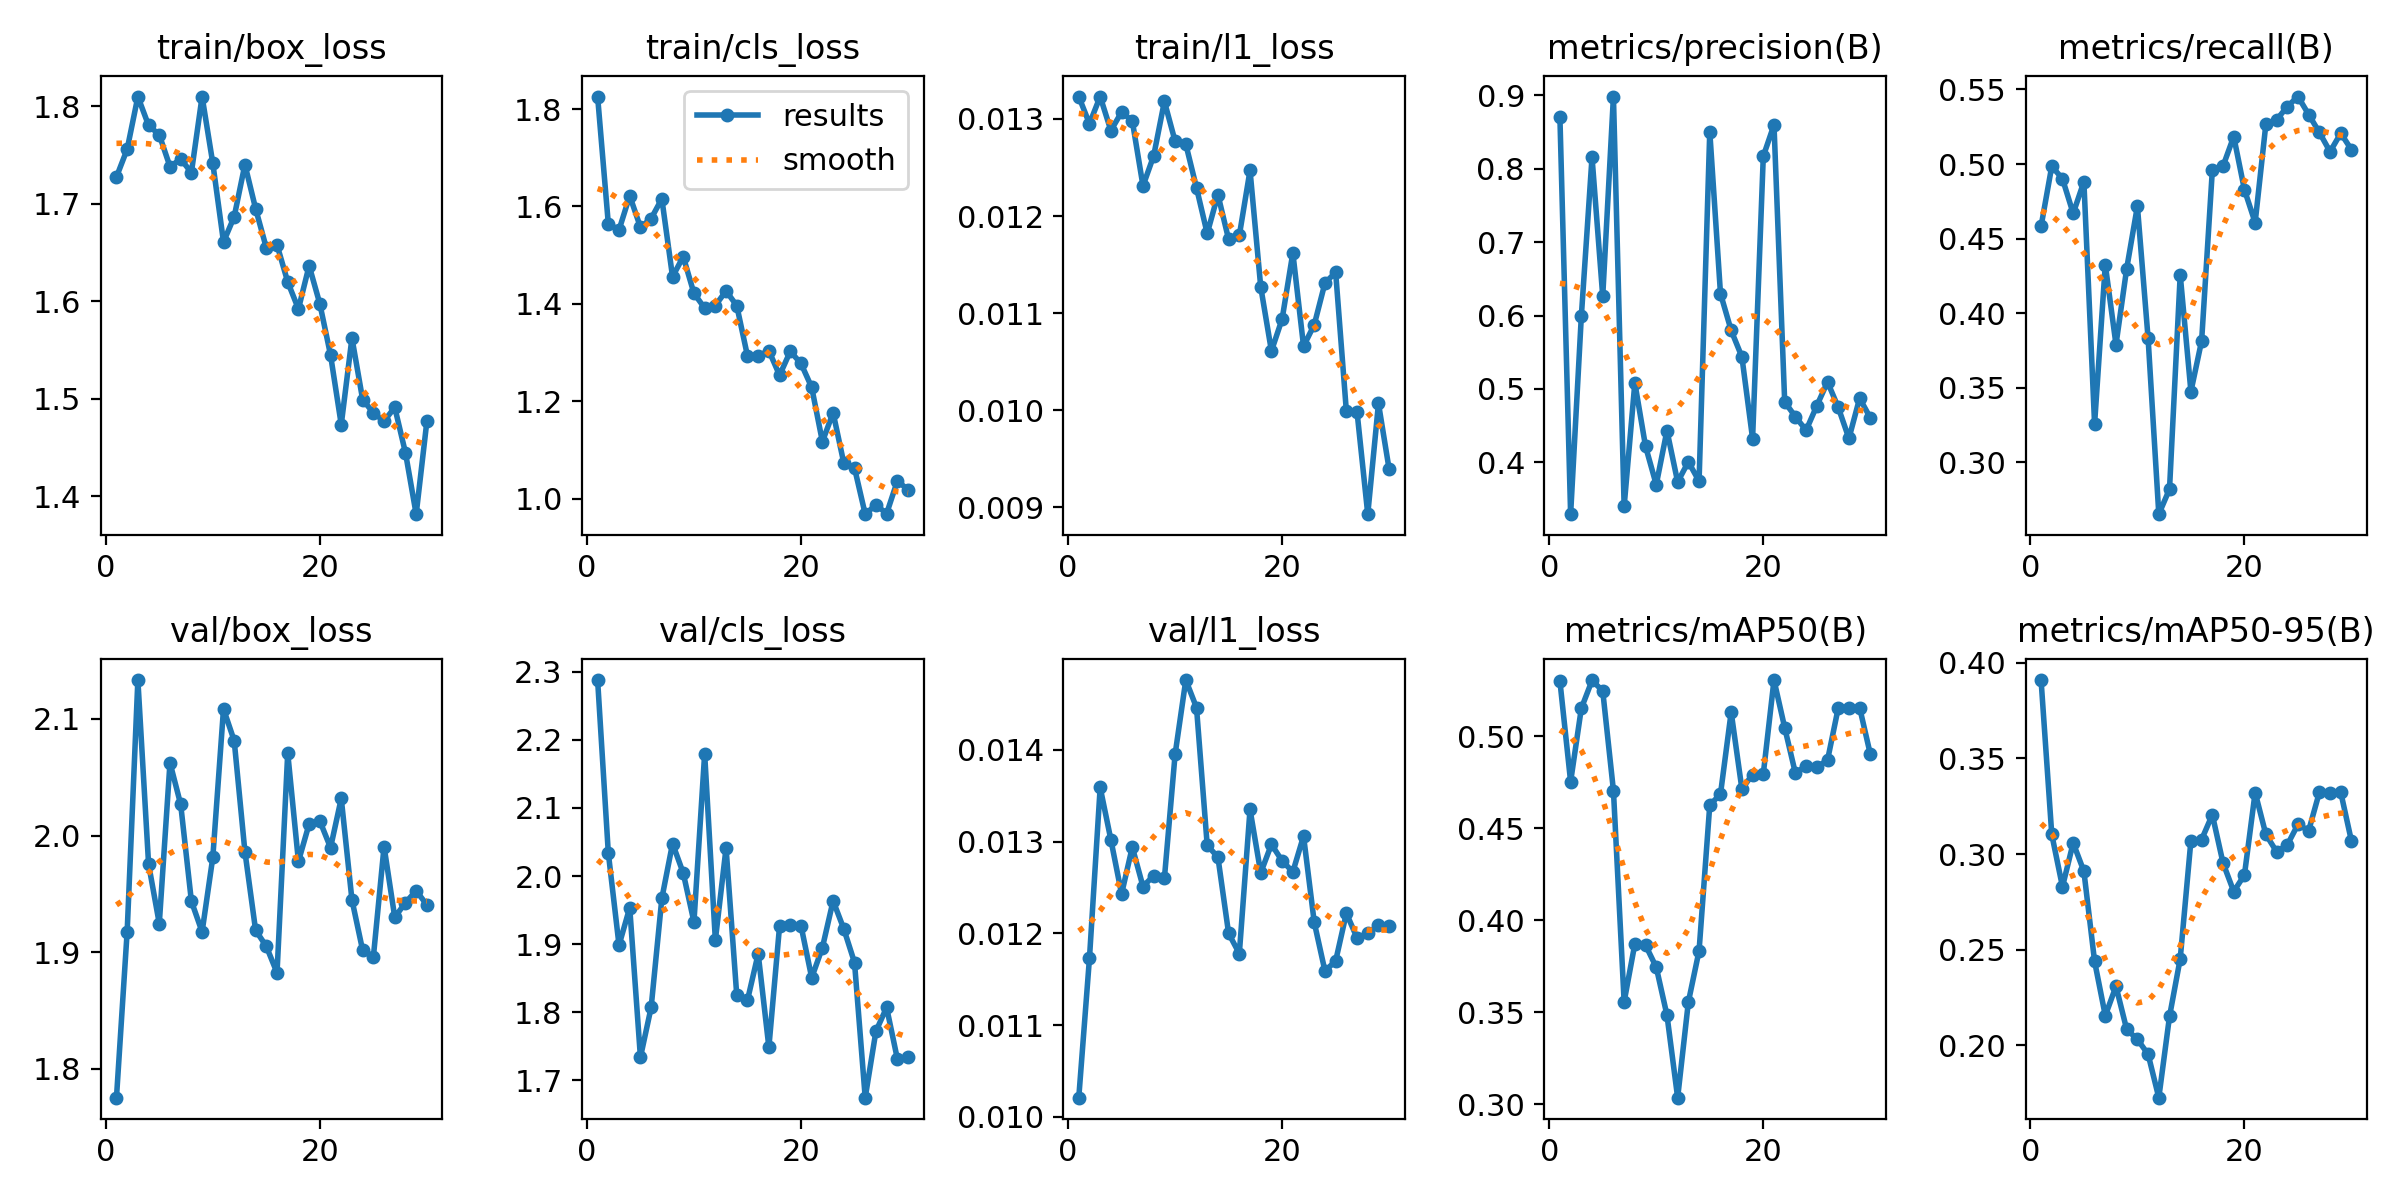

Values plotted in this chart, from the file beside it:
epoch, time, train/box_loss, train/cls_loss, train/l1_loss, metrics/precision(B), metrics/recall(B), metrics/mAP50(B), metrics/mAP50-95(B), val/box_loss, val/cls_loss, val/l1_loss, lr/pg0, lr/pg1, lr/pg2
1, 8.444, 1.727, 1.826, 0.01323, 0.8702, 0.4582, 0.5299, 0.3909, 1.775, 2.288, 0.01021, 0.0004446, 0.0004446, 0.0004446
2, 11.74, 1.756, 1.565, 0.01295, 0.3294, 0.4985, 0.4752, 0.3102, 1.918, 2.034, 0.01173, 0.0008905, 0.0008905, 0.0008905
3, 15.12, 1.81, 1.552, 0.01323, 0.5989, 0.4901, 0.5151, 0.2829, 2.133, 1.898, 0.01359, 0.001305, 0.001305, 0.001305
4, 18.44, 1.78, 1.622, 0.01288, 0.8158, 0.4669, 0.5302, 0.3058, 1.976, 1.954, 0.01302, 0.001288, 0.001288, 0.001288
5, 21.78, 1.771, 1.557, 0.01307, 0.6264, 0.4881, 0.5245, 0.291, 1.925, 1.734, 0.01243, 0.00124, 0.00124, 0.00124
6, 25.12, 1.738, 1.575, 0.01298, 0.8985, 0.3257, 0.4704, 0.2439, 2.062, 1.807, 0.01294, 0.001193, 0.001193, 0.001193
7, 28.51, 1.746, 1.616, 0.01231, 0.3401, 0.4325, 0.3557, 0.2155, 2.027, 1.967, 0.01251, 0.001146, 0.001146, 0.001146
8, 31.77, 1.732, 1.456, 0.01262, 0.5083, 0.3789, 0.3871, 0.2309, 1.944, 2.048, 0.01263, 0.001099, 0.001099, 0.001099
9, 35.03, 1.81, 1.497, 0.01318, 0.4218, 0.4299, 0.3864, 0.2083, 1.917, 2.004, 0.0126, 0.001052, 0.001052, 0.001052
10, 38.45, 1.741, 1.422, 0.01277, 0.3695, 0.4718, 0.3745, 0.2031, 1.981, 1.933, 0.01395, 0.001005, 0.001005, 0.001005
11, 41.79, 1.661, 1.391, 0.01274, 0.4432, 0.3831, 0.3484, 0.1953, 2.108, 2.179, 0.01476, 0.0009574, 0.0009574, 0.0009574
12, 45.16, 1.687, 1.397, 0.01229, 0.3733, 0.2652, 0.3036, 0.1727, 2.081, 1.906, 0.01446, 0.0009103, 0.0009103, 0.0009103
13, 48.53, 1.74, 1.427, 0.01182, 0.4007, 0.282, 0.3555, 0.2151, 1.986, 2.041, 0.01296, 0.0008631, 0.0008631, 0.0008631
14, 51.87, 1.695, 1.396, 0.01222, 0.3743, 0.4257, 0.3834, 0.2453, 1.919, 1.825, 0.01283, 0.000816, 0.000816, 0.000816
15, 55.24, 1.655, 1.293, 0.01176, 0.8507, 0.3475, 0.4625, 0.307, 1.905, 1.818, 0.012, 0.0007688, 0.0007688, 0.0007688
16, 58.93, 1.658, 1.293, 0.0118, 0.63, 0.3815, 0.4685, 0.3076, 1.882, 1.886, 0.01178, 0.0007216, 0.0007216, 0.0007216
17, 62.26, 1.62, 1.304, 0.01247, 0.5798, 0.4957, 0.513, 0.3206, 2.071, 1.749, 0.01335, 0.0006745, 0.0006745, 0.0006745
18, 65.6, 1.592, 1.253, 0.01127, 0.5438, 0.4986, 0.4713, 0.2953, 1.978, 1.927, 0.01266, 0.0006273, 0.0006273, 0.0006273
19, 68.99, 1.636, 1.303, 0.01061, 0.4324, 0.5185, 0.4791, 0.2804, 2.01, 1.928, 0.01297, 0.0005802, 0.0005802, 0.0005802
20, 72.29, 1.597, 1.278, 0.01094, 0.8171, 0.4828, 0.4794, 0.2891, 2.012, 1.927, 0.01279, 0.000533, 0.000533, 0.000533
21, 77.09, 1.545, 1.229, 0.01162, 0.8599, 0.4607, 0.5304, 0.3321, 1.99, 1.851, 0.01267, 0.0004859, 0.0004859, 0.0004859
22, 80.34, 1.474, 1.117, 0.01066, 0.4823, 0.5266, 0.5046, 0.3103, 2.032, 1.895, 0.01306, 0.0004387, 0.0004387, 0.0004387
23, 83.6, 1.562, 1.177, 0.01088, 0.4622, 0.5296, 0.4798, 0.3012, 1.945, 1.964, 0.01212, 0.0003915, 0.0003915, 0.0003915
24, 86.83, 1.499, 1.073, 0.01131, 0.4436, 0.5385, 0.484, 0.3047, 1.902, 1.922, 0.01159, 0.0003444, 0.0003444, 0.0003444
25, 90.05, 1.486, 1.063, 0.01142, 0.4771, 0.5453, 0.4833, 0.3155, 1.896, 1.873, 0.0117, 0.0002972, 0.0002972, 0.0002972
26, 93.35, 1.477, 0.9683, 0.00999, 0.5096, 0.5332, 0.4869, 0.3122, 1.991, 1.675, 0.01222, 0.0002501, 0.0002501, 0.0002501
27, 96.77, 1.491, 0.9875, 0.00998, 0.475, 0.5212, 0.5152, 0.3322, 1.93, 1.772, 0.01195, 0.0002029, 0.0002029, 0.0002029
28, 100, 1.445, 0.9695, 0.00893, 0.4326, 0.5083, 0.5152, 0.3321, 1.942, 1.807, 0.012, 0.0001558, 0.0001558, 0.0001558
29, 103.2, 1.382, 1.036, 0.01007, 0.4874, 0.5207, 0.5155, 0.3322, 1.953, 1.732, 0.01209, 0.0001086, 0.0001086, 0.0001086
30, 106.4, 1.477, 1.019, 0.00939, 0.4606, 0.5096, 0.4901, 0.3067, 1.941, 1.734, 0.01208, 6.1447e-05, 6.1447e-05, 6.1447e-05
